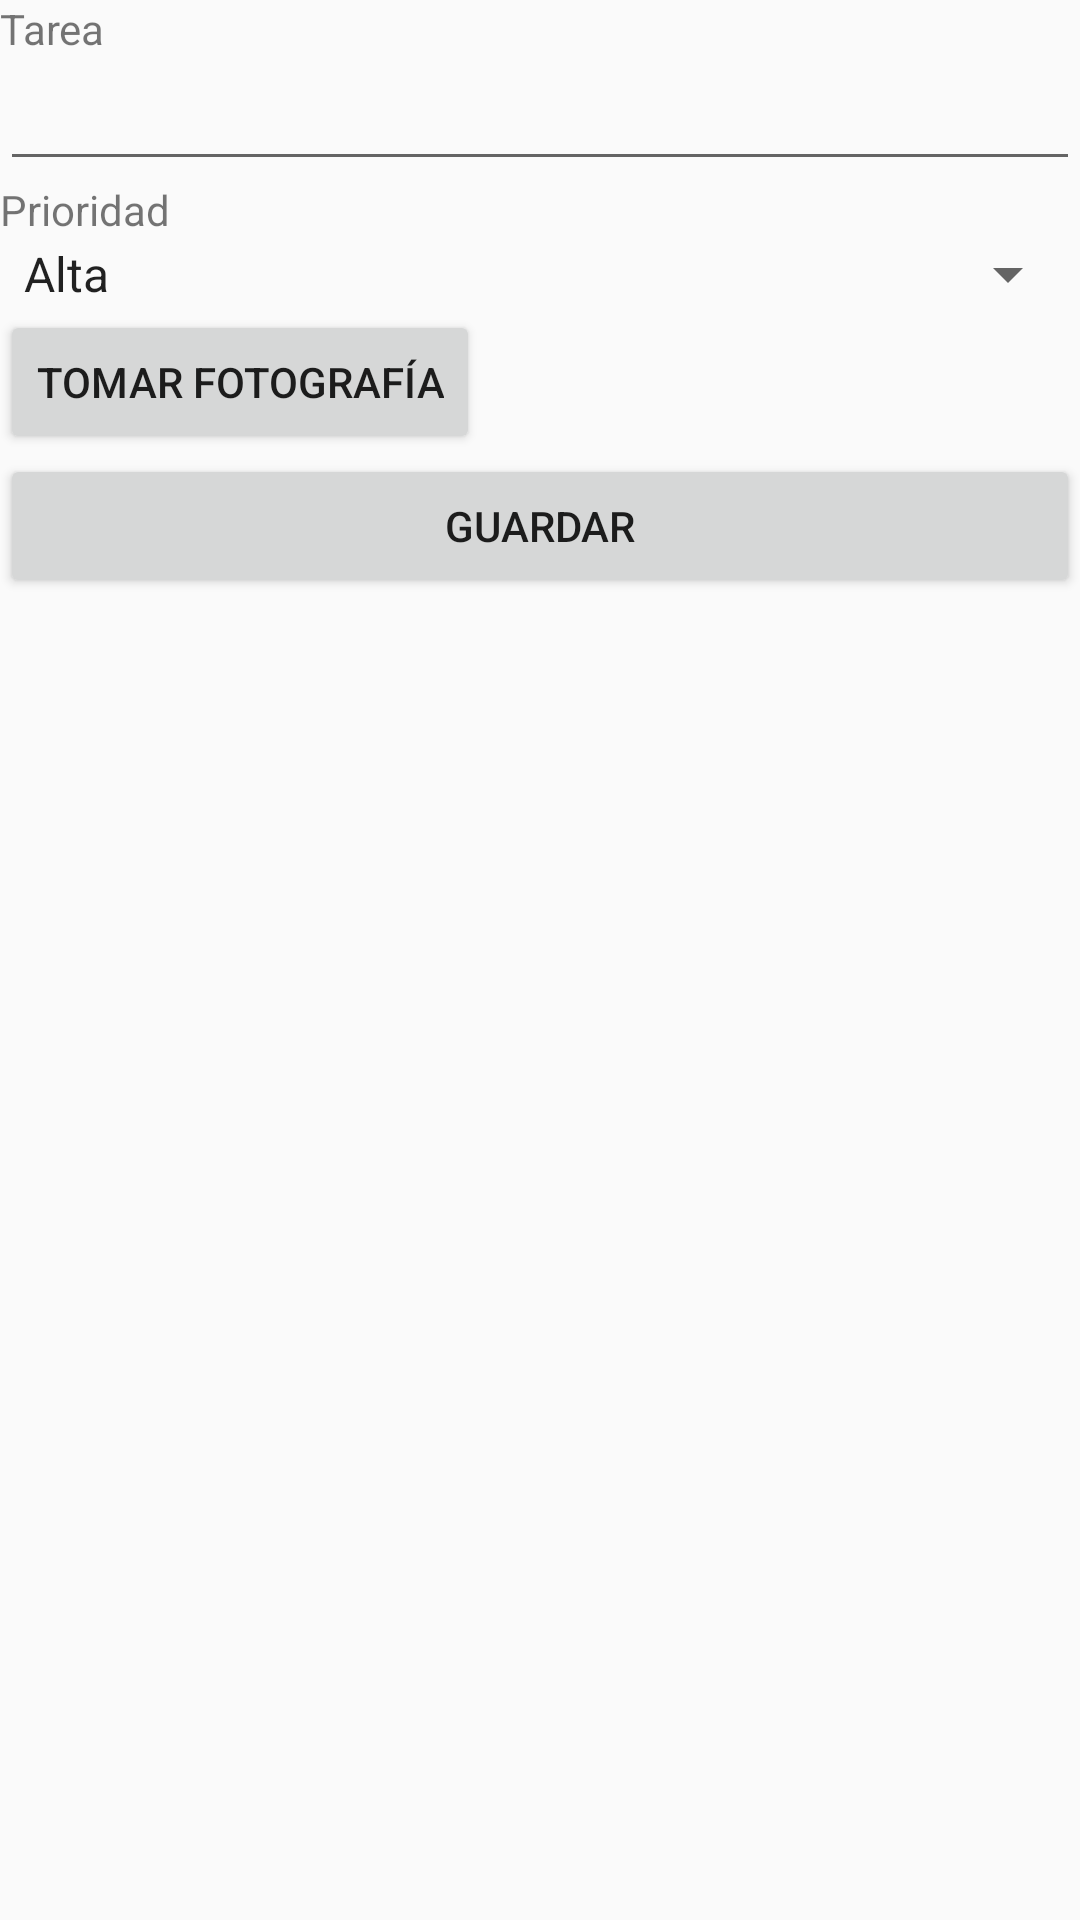

Layout XML and referenced resources for this Android screen:
<!-- AndroidManifest.xml: application theme AppTheme -->
<!-- res/layout/activity_crear_tarea.xml -->
<?xml version="1.0" encoding="utf-8"?>
<LinearLayout
    xmlns:android="http://schemas.android.com/apk/res/android"
    xmlns:app="http://schemas.android.com/apk/res-auto"
    xmlns:tools="http://schemas.android.com/tools"
    android:orientation="vertical"
    android:layout_width="match_parent"
    android:layout_height="match_parent"
    tools:context="cl.duoc.android.tareas.CrearTareaActivity">

    <TextView
        android:text="Tarea"
        android:layout_width="wrap_content"
        android:layout_height="wrap_content" />

    <EditText
        android:id="@+id/etTarea"
        android:layout_width="match_parent"
        android:layout_height="wrap_content"
        android:ems="10"
        android:inputType="textMultiLine" />

    <TextView
        android:text="Prioridad"
        android:layout_width="wrap_content"
        android:layout_height="wrap_content" />

    <Spinner
        android:id="@+id/spPrioridad"
        android:entries="@array/prioridad"
        android:layout_width="match_parent"
        android:layout_height="wrap_content" />

    <LinearLayout
        android:orientation="horizontal"
        android:layout_width="wrap_content"
        android:layout_height="wrap_content">
        <ImageView
            android:id="@+id/fotoCamara"
            android:src="@mipmap/ic_launcher"
            android:layout_width="wrap_content"
            android:layout_height="wrap_content" />
        <Button
            android:text="Tomar Fotografía"
            android:onClick="capturarFotografia"
            android:layout_width="wrap_content"
            android:layout_height="wrap_content" />
    </LinearLayout>


    <Button
        android:onClick="guardarTarea"
        android:layout_width="match_parent"
        android:layout_height="wrap_content"
        android:text="Guardar" />

</LinearLayout>
<!-- resources referenced by this layout -->
<resources>
  <string-array name="prioridad">
          <item>Alta</item>
          <item>Media</item>
          <item>Baja</item>
      </string-array>
  <style name="AppTheme" parent="Theme.AppCompat.Light.DarkActionBar">
          
          <item name="colorPrimary">@color/colorPrimary</item>
          <item name="colorPrimaryDark">@color/colorPrimaryDark</item>
          <item name="colorAccent">@color/colorAccent</item>
      </style>
  <!-- not gathered from this repository: default colours our renderer supplied (Android Studio template values) -->
  <color name="colorPrimary">#FF6200EE</color>
  <color name="colorPrimaryDark">#FF3700B3</color>
  <color name="colorAccent">#FF03DAC5</color>
</resources>
